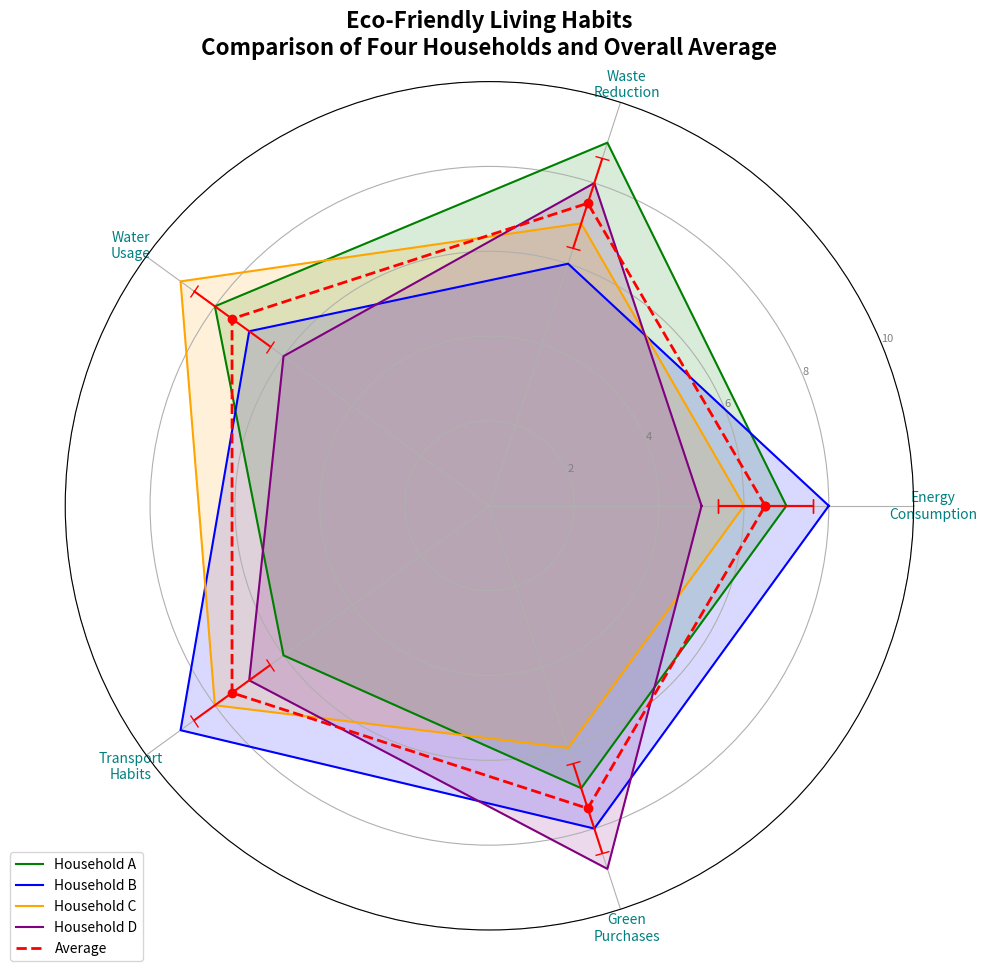

This chart was generated by the following Python code:
import matplotlib.pyplot as plt
import numpy as np

categories = ['Energy\nConsumption', 'Waste\nReduction', 'Water\nUsage', 'Transport\nHabits', 'Green\nPurchases']
household_data = {
    'Household A': [7, 9, 8, 6, 7],
    'Household B': [8, 6, 7, 9, 8],
    'Household C': [6, 7, 9, 8, 6],
    'Household D': [5, 8, 6, 7, 9],
}

num_vars = len(categories)
angles = np.linspace(0, 2 * np.pi, num_vars, endpoint=False).tolist()
angles += angles[:1]

fig, ax = plt.subplots(figsize=(10, 10), subplot_kw=dict(polar=True))

average_data = np.mean([list(household_data.values())[i] for i in range(len(household_data))], axis=0).tolist()
average_data += average_data[:1]
variability = np.std([list(household_data.values())[i] for i in range(len(household_data))], axis=0).tolist()
variability += variability[:1]

# Predefine the new order/shuffled colors manually
colors = ['green', 'blue', 'orange', 'purple']

for idx, (household, values) in enumerate(household_data.items()):
    values += values[:1]
    ax.plot(angles, values, linewidth=1.5, linestyle='-', label=household, color=colors[idx])
    ax.fill(angles, values, alpha=0.15, color=colors[idx])

ax.plot(angles, average_data, linewidth=2, linestyle='--', color='red', label='Average')
ax.errorbar(angles, average_data, yerr=variability, fmt='o', color='red', capsize=5)

ax.set_yticks([2, 4, 6, 8, 10])
ax.set_yticklabels(['2', '4', '6', '8', '10'], color='grey', size=8)
ax.set_xticks(angles[:-1])
ax.set_xticklabels(categories, size=10, color='teal')

plt.title('Eco-Friendly Living Habits\nComparison of Four Households and Overall Average', size=16, weight='bold', pad=20)
plt.legend(loc='upper right', bbox_to_anchor=(0.1, 0.1))

plt.tight_layout()
plt.show()
